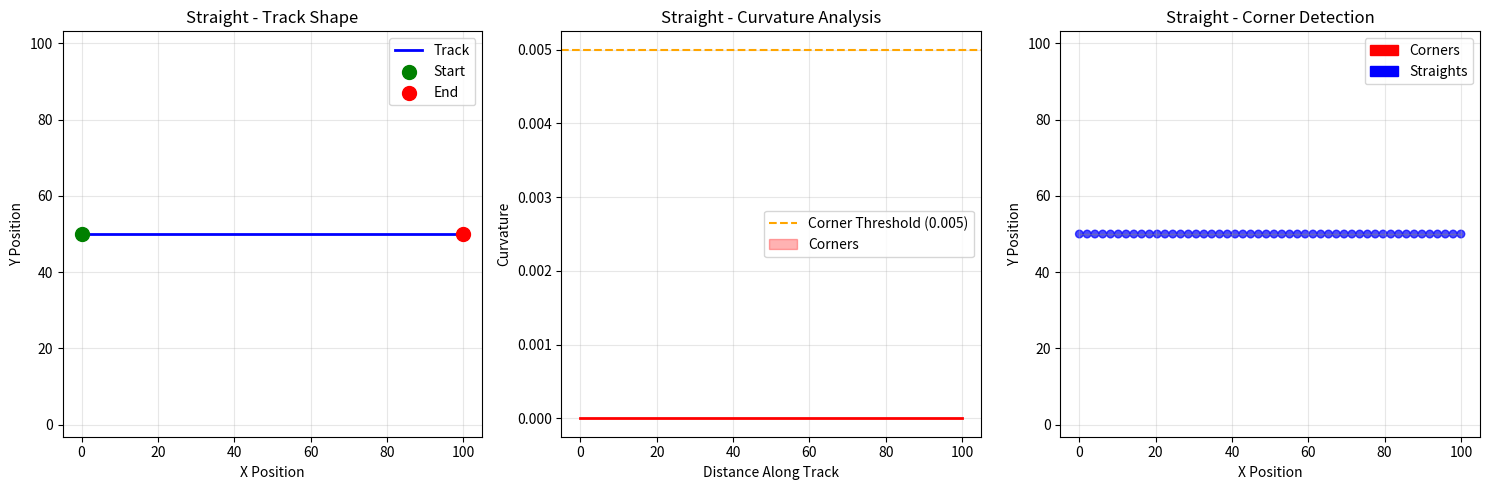
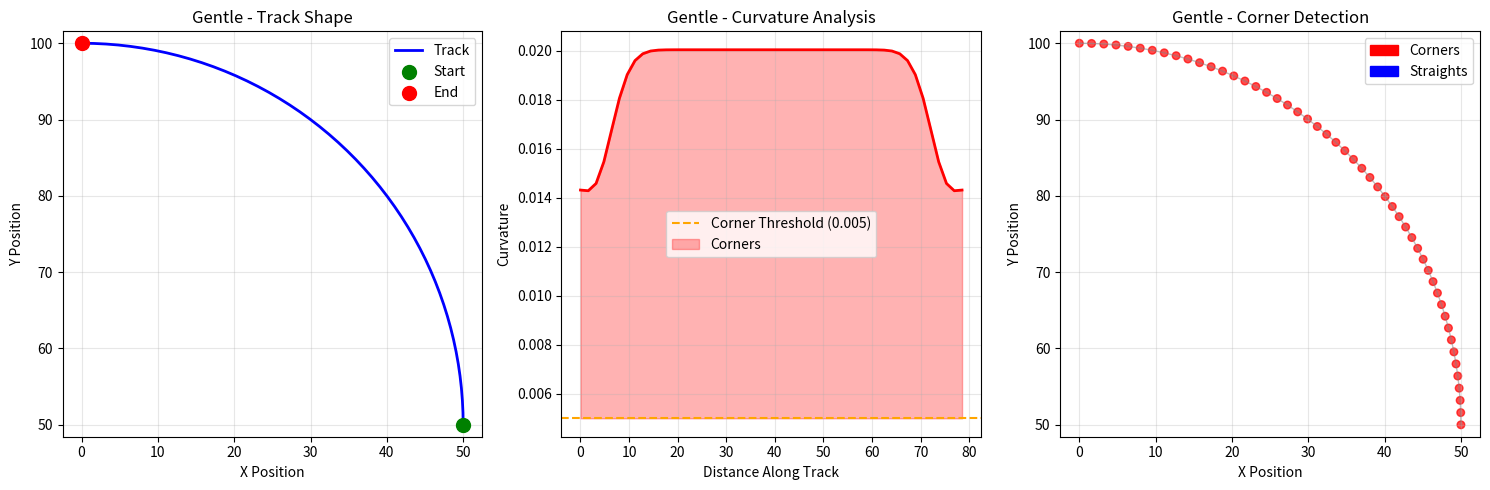
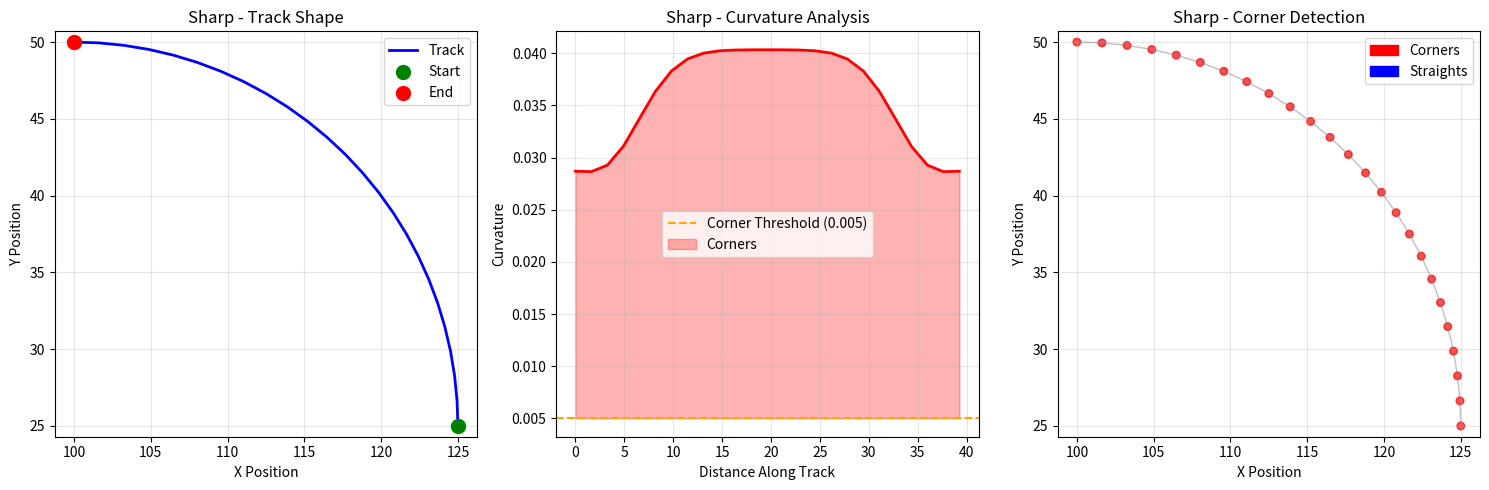
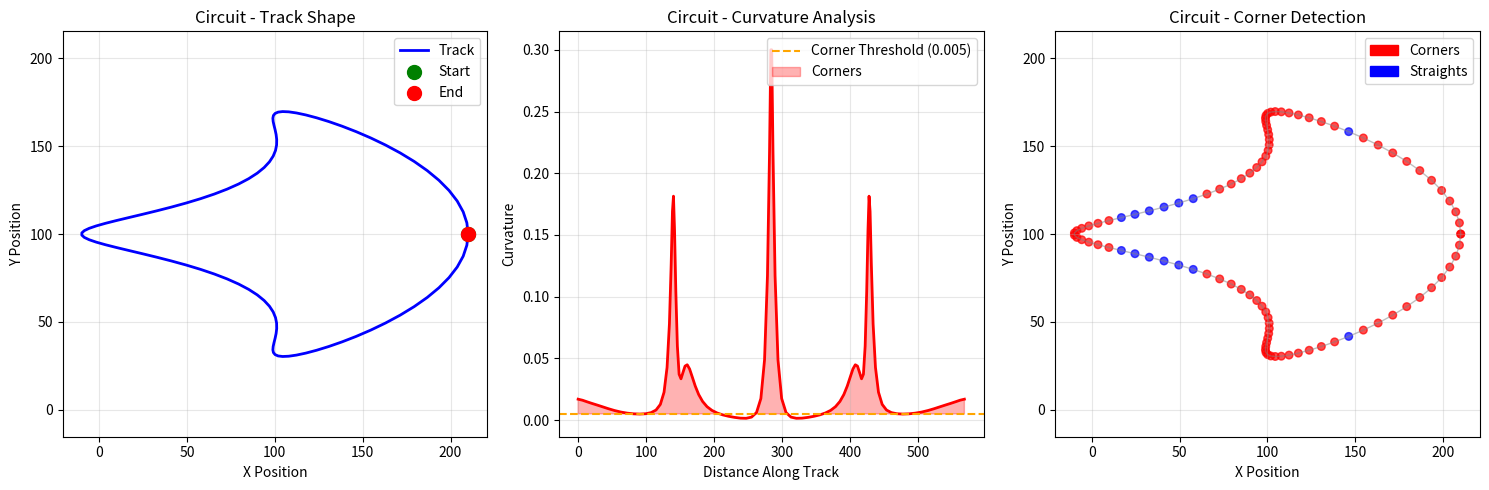

Python code for these plots, in order:
#!/usr/bin/env python3
"""
🏎️ Curvature Calculation Demo Script
This script shows how the computer calculates curvature to detect corners vs straights
"""

import numpy as np
import matplotlib.pyplot as plt
from scipy.ndimage import gaussian_filter1d

def create_sample_tracks():
    """Create different types of track sections for demonstration"""
    
    # 1. Straight line
    straight_x = np.linspace(0, 100, 50)
    straight_y = np.zeros(50) + 50  # Horizontal line
    
    # 2. Gentle curve
    gentle_t = np.linspace(0, np.pi/2, 50)
    gentle_x = 50 * np.cos(gentle_t)
    gentle_y = 50 * np.sin(gentle_t) + 50
    
    # 3. Sharp corner
    sharp_t = np.linspace(0, np.pi/2, 25)  # Same angle, fewer points = sharper
    sharp_x = 25 * np.cos(sharp_t) + 100
    sharp_y = 25 * np.sin(sharp_t) + 25
    
    # 4. Complex racing circuit (like yours!)
    circuit_t = np.linspace(0, 2*np.pi, 100)
    circuit_x = 100 + 80*np.cos(circuit_t) + 30*np.cos(3*circuit_t)
    circuit_y = 100 + 60*np.sin(circuit_t) + 20*np.sin(2*circuit_t)
    
    return {
        'straight': np.column_stack([straight_x, straight_y]),
        'gentle': np.column_stack([gentle_x, gentle_y]),
        'sharp': np.column_stack([sharp_x, sharp_y]),
        'circuit': np.column_stack([circuit_x, circuit_y])
    }

def compute_curvature_baby_explanation(points):
    """
    Calculate curvature with detailed explanation of each step
    This is the EXACT same method used in your racing line optimizer!
    """
    print(f"\n🔍 CURVATURE CALCULATION for {len(points)} points:")
    print("=" * 60)
    
    # Step 1: Calculate first derivatives (how fast x and y change)
    print("Step 1: Calculate how fast X and Y coordinates change...")
    dx_dt = np.gradient(points[:, 0])  # Change in X direction
    dy_dt = np.gradient(points[:, 1])  # Change in Y direction
    print(f"   dx_dt range: {dx_dt.min():.3f} to {dx_dt.max():.3f}")
    print(f"   dy_dt range: {dy_dt.min():.3f} to {dy_dt.max():.3f}")
    
    # Step 2: Calculate second derivatives (how much the direction changes)
    print("\nStep 2: Calculate how much the DIRECTION changes...")
    d2x_dt2 = np.gradient(dx_dt)  # Change in the change of X
    d2y_dt2 = np.gradient(dy_dt)  # Change in the change of Y
    print(f"   d2x_dt2 range: {d2x_dt2.min():.3f} to {d2x_dt2.max():.3f}")
    print(f"   d2y_dt2 range: {d2y_dt2.min():.3f} to {d2y_dt2.max():.3f}")
    
    # Step 3: Apply the magic curvature formula
    print("\nStep 3: Apply the magic curvature formula...")
    print("   Formula: κ = |x'y'' - y'x''| / (x'² + y'²)^(3/2)")
    
    numerator = np.abs(dx_dt * d2y_dt2 - dy_dt * d2x_dt2)
    denominator = (dx_dt * dx_dt + dy_dt * dy_dt)**1.5
    
    # Handle division by zero (when car stops moving)
    safe_denominator = np.where(denominator < 1e-10, 1e-10, denominator)
    curvature = numerator / safe_denominator
    
    # Clean up any mathematical errors
    curvature = np.where(np.isfinite(curvature), curvature, 0.0)
    
    print(f"   Raw curvature range: {curvature.min():.6f} to {curvature.max():.6f}")
    
    # Step 4: Apply smoothing (like your racing line optimizer does)
    print("\nStep 4: Apply smoothing to reduce noise...")
    if len(curvature) > 10:
        # This is the EXACT smoothing from your optimizer!
        smoothed_points = points.copy()
        smoothed_points[:, 0] = gaussian_filter1d(points[:, 0], sigma=2.0)
        smoothed_points[:, 1] = gaussian_filter1d(points[:, 1], sigma=2.0)
        
        # Recalculate with smoothed points
        dx_dt_smooth = np.gradient(smoothed_points[:, 0])
        dy_dt_smooth = np.gradient(smoothed_points[:, 1])
        d2x_dt2_smooth = np.gradient(dx_dt_smooth)
        d2y_dt2_smooth = np.gradient(dy_dt_smooth)
        
        numerator_smooth = np.abs(dx_dt_smooth * d2y_dt2_smooth - dy_dt_smooth * d2x_dt2_smooth)
        denominator_smooth = (dx_dt_smooth * dx_dt_smooth + dy_dt_smooth * dy_dt_smooth)**1.5
        safe_denominator_smooth = np.where(denominator_smooth < 1e-10, 1e-10, denominator_smooth)
        curvature_smooth = numerator_smooth / safe_denominator_smooth
        curvature_smooth = np.where(np.isfinite(curvature_smooth), curvature_smooth, 0.0)
        
        # Additional smoothing
        curvature_smooth = gaussian_filter1d(curvature_smooth, sigma=1.5)
        
        print(f"   Smoothed curvature range: {curvature_smooth.min():.6f} to {curvature_smooth.max():.6f}")
        curvature = curvature_smooth
    
    return curvature

def classify_corners(curvature, threshold=0.005):
    """
    Classify each point as corner or straight using the EXACT threshold from your code
    """
    print(f"\n🏁 CORNER DETECTION (threshold = {threshold}):")
    print("=" * 60)
    
    corners = curvature > threshold
    straights = curvature <= threshold
    
    corner_count = np.sum(corners)
    straight_count = np.sum(straights)
    total_points = len(curvature)
    
    print(f"   📊 Total points: {total_points}")
    print(f"   🏁 Corner points: {corner_count} ({100*corner_count/total_points:.1f}%)")
    print(f"   🏃‍♂️ Straight points: {straight_count} ({100*straight_count/total_points:.1f}%)")
    
    if corner_count > 0:
        corner_curvatures = curvature[corners]
        print(f"   📈 Corner curvature range: {corner_curvatures.min():.6f} to {corner_curvatures.max():.6f}")
        
        # Classify corner severity (like your racing line optimizer does)
        gentle_corners = np.sum((corner_curvatures > threshold) & (corner_curvatures < 0.01))
        medium_corners = np.sum((corner_curvatures >= 0.01) & (corner_curvatures < 0.02))
        sharp_corners = np.sum(corner_curvatures >= 0.02)
        
        print(f"   🟢 Gentle corners ({threshold:.3f}-0.01): {gentle_corners}")
        print(f"   🟡 Medium corners (0.01-0.02): {medium_corners}")
        print(f"   🔴 Sharp corners (>0.02): {sharp_corners}")
    
    return corners, straights

def visualize_curvature(points, curvature, track_name):
    """Create visualization of track and its curvature"""
    fig, (ax1, ax2, ax3) = plt.subplots(1, 3, figsize=(15, 5))
    
    # Plot 1: Track shape
    ax1.plot(points[:, 0], points[:, 1], 'b-', linewidth=2, label='Track')
    ax1.scatter(points[0, 0], points[0, 1], color='green', s=100, label='Start', zorder=5)
    ax1.scatter(points[-1, 0], points[-1, 1], color='red', s=100, label='End', zorder=5)
    ax1.set_title(f'{track_name} - Track Shape')
    ax1.set_xlabel('X Position')
    ax1.set_ylabel('Y Position')
    ax1.legend()
    ax1.grid(True, alpha=0.3)
    ax1.axis('equal')
    
    # Plot 2: Curvature along track
    track_distance = np.cumsum([0] + [np.linalg.norm(points[i] - points[i-1]) for i in range(1, len(points))])
    ax2.plot(track_distance, curvature, 'r-', linewidth=2)
    ax2.axhline(y=0.005, color='orange', linestyle='--', label='Corner Threshold (0.005)')
    ax2.fill_between(track_distance, curvature, 0.005, where=(curvature > 0.005), 
                     alpha=0.3, color='red', label='Corners')
    ax2.set_title(f'{track_name} - Curvature Analysis')
    ax2.set_xlabel('Distance Along Track')
    ax2.set_ylabel('Curvature')
    ax2.legend()
    ax2.grid(True, alpha=0.3)
    
    # Plot 3: Corner vs Straight classification
    corners, straights = classify_corners(curvature)
    colors = ['red' if is_corner else 'blue' for is_corner in corners]
    ax3.scatter(points[:, 0], points[:, 1], c=colors, s=30, alpha=0.7)
    ax3.plot(points[:, 0], points[:, 1], 'gray', linewidth=1, alpha=0.5)
    ax3.set_title(f'{track_name} - Corner Detection')
    ax3.set_xlabel('X Position')
    ax3.set_ylabel('Y Position')
    ax3.axis('equal')
    
    # Custom legend
    import matplotlib.patches as mpatches
    red_patch = mpatches.Patch(color='red', label='Corners')
    blue_patch = mpatches.Patch(color='blue', label='Straights')
    ax3.legend(handles=[red_patch, blue_patch])
    ax3.grid(True, alpha=0.3)
    
    plt.tight_layout()
    return fig

def main():
    print("🏎️" * 20)
    print("🏎️ RACING LINE CURVATURE CALCULATOR DEMO")
    print("🏎️ Understanding How Corners Are Detected")
    print("🏎️" * 20)
    
    # Create sample tracks
    tracks = create_sample_tracks()
    
    # Analyze each track type
    for track_name, points in tracks.items():
        print(f"\n\n{'='*80}")
        print(f"🏁 ANALYZING: {track_name.upper()} TRACK")
        print(f"{'='*80}")
        
        # Calculate curvature with detailed explanation
        curvature = compute_curvature_baby_explanation(points)
        
        # Classify corners vs straights
        corners, straights = classify_corners(curvature)
        
        # Create visualization
        fig = visualize_curvature(points, curvature, track_name.title())
        
        # Save the plot
        fig.savefig(f'curvature_analysis_{track_name}.png', dpi=150, bbox_inches='tight')
        print(f"\n📊 Saved visualization: curvature_analysis_{track_name}.png")
    
    # Show all plots
    plt.show()
    
    print(f"\n\n{'='*80}")
    print("🎯 SUMMARY: How Your Racing Line Optimizer Works")
    print(f"{'='*80}")
    print("1. Takes your drawn track points")
    print("2. Calculates curvature using derivatives (math!)")
    print("3. Applies smoothing to reduce noise")
    print("4. Uses threshold (0.005) to detect corners vs straights")
    print("5. For corners: applies racing line strategy")
    print("6. For straights: maintains speed and prepares for next corner")
    print("\n🏁 This is EXACTLY what happens in your F1 racing line optimizer!")

if __name__ == "__main__":
    # Check if required libraries are available
    try:
        import matplotlib.pyplot as plt
        import numpy as np
        from scipy.ndimage import gaussian_filter1d
        main()
    except ImportError as e:
        print(f"❌ Missing required library: {e}")
        print("💡 Install with: pip install matplotlib numpy scipy")